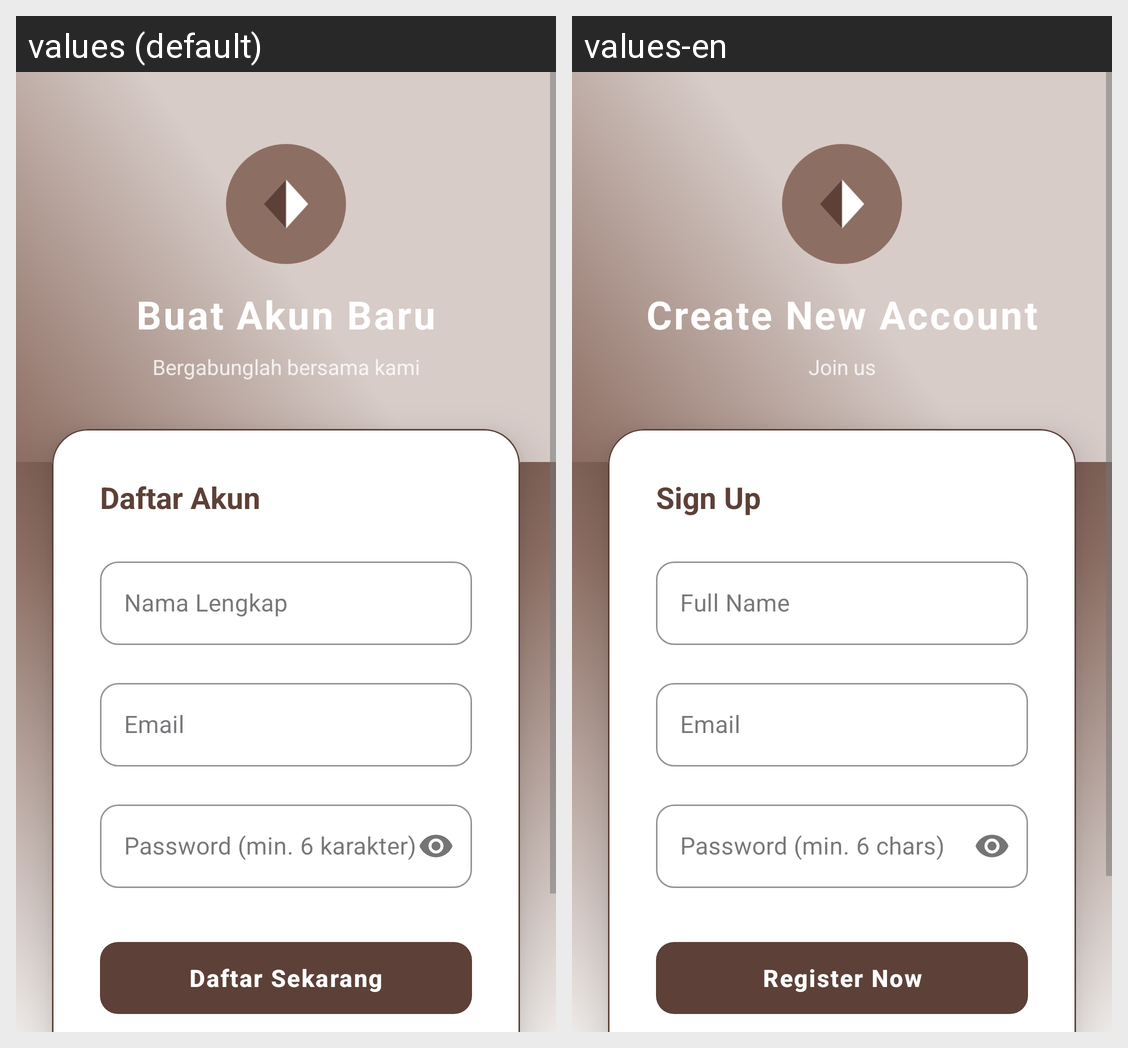

Locale-by-locale string values for the Android screen shown in this grid:
Android screen res/layout/activity_register.xml rendered under 2 locales, left to right: values (default), values-en. Device: Nexus 5 (rendered at 1080×1920; each locale shown at half size, 540×960, under a caption strip naming it); theme Theme.Penjualan.
Strings drawn on this screen, with the default value and each locale's value (text and hints the layout hard-codes, and strings that could not be matched under every locale, appear in the picture but are not listed):

buat_akun_baru
  values: Buat Akun Baru
  values-en: Create New Account

bergabunglah_bersama_kami
  values: Bergabunglah bersama kami
  values-en: Join us

daftar_akun
  values: Daftar Akun
  values-en: Sign Up

nama_lengkap
  values: Nama Lengkap
  values-en: Full Name

email
  values: Email
  values-en: Email

password_min_6_karakter
  values: Password (min. 6 karakter)
  values-en: Password (min. 6 chars)

daftar_sekarang
  values: Daftar Sekarang
  values-en: Register Now
